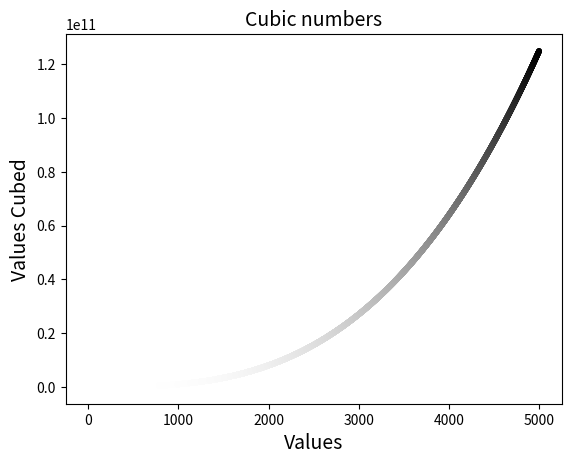

Reproduce this figure in Python.
import matplotlib.pyplot as plt

x_values = range(1,5001)
y_values = [x**3  for x in x_values]

# plot
fig, ax = plt.subplots()
ax.scatter(x_values, y_values, s=10, c=y_values ,cmap=plt.cm.gist_yarg)

# axes and titles
ax.set_title("Cubic numbers",  {'fontsize': 14})
ax.set_xlabel("Values",  {'fontsize': 14})
ax.set_ylabel("Values Cubed",  {'fontsize': 14})

plt.show()